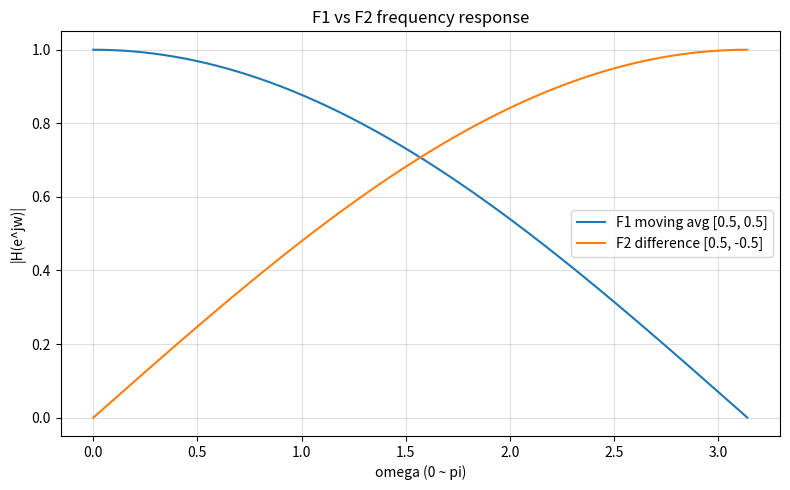
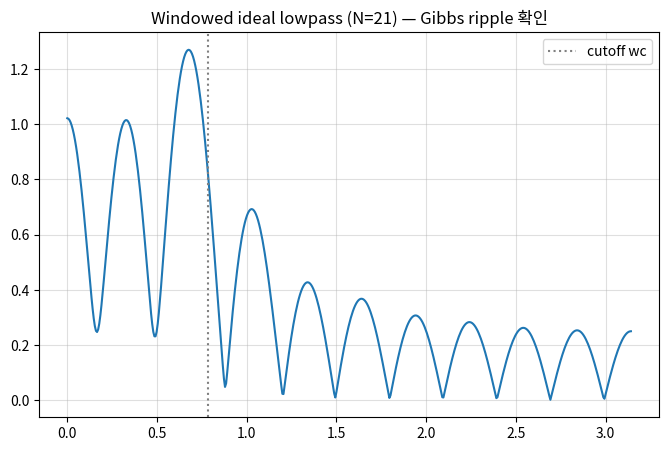

Write Python code to recreate these figures, in order.
import numpy as np
import matplotlib.pyplot as plt

def freq_response(h, worN=512):
    w = np.linspace(0, np.pi, worN)
    H = np.array([sum(hk * np.exp(-1j*wk*k) for k, hk in enumerate(h)) for wk in w])
    return w, H

filters = {
    'F1 moving avg [0.5, 0.5]': [0.5, 0.5],
    'F2 difference [0.5, -0.5]': [0.5, -0.5],
}

fig, ax = plt.subplots(figsize=(8, 5))
for label, h in filters.items():
    w, H = freq_response(h)
    ax.plot(w, np.abs(H), label=label)

ax.set_xlabel('omega (0 ~ pi)'); ax.set_ylabel('|H(e^jw)|')
ax.set_title('F1 vs F2 frequency response')
ax.legend(); ax.grid(True, alpha=0.4)
plt.tight_layout()
plt.show()

# F5: ideal lowpass sinc를 rectangular window로 자른 뒤 실제 주파수응답 (Gibbs 리플 확인)
wc = np.pi/4
N = 21
n = np.arange(-(N//2), N//2+1)
h_ideal = np.where(n==0, wc/np.pi, np.sin(wc*n)/(np.pi*n))
w, H = freq_response(np.roll(h_ideal, -(N//2)))  # causal shift
plt.figure(figsize=(8,5))
plt.plot(w, np.abs(H))
plt.axvline(wc, color='gray', linestyle=':', label='cutoff wc')
plt.title(f'Windowed ideal lowpass (N={N}) — Gibbs ripple 확인')
plt.legend(); plt.grid(True, alpha=0.4)
plt.show()
